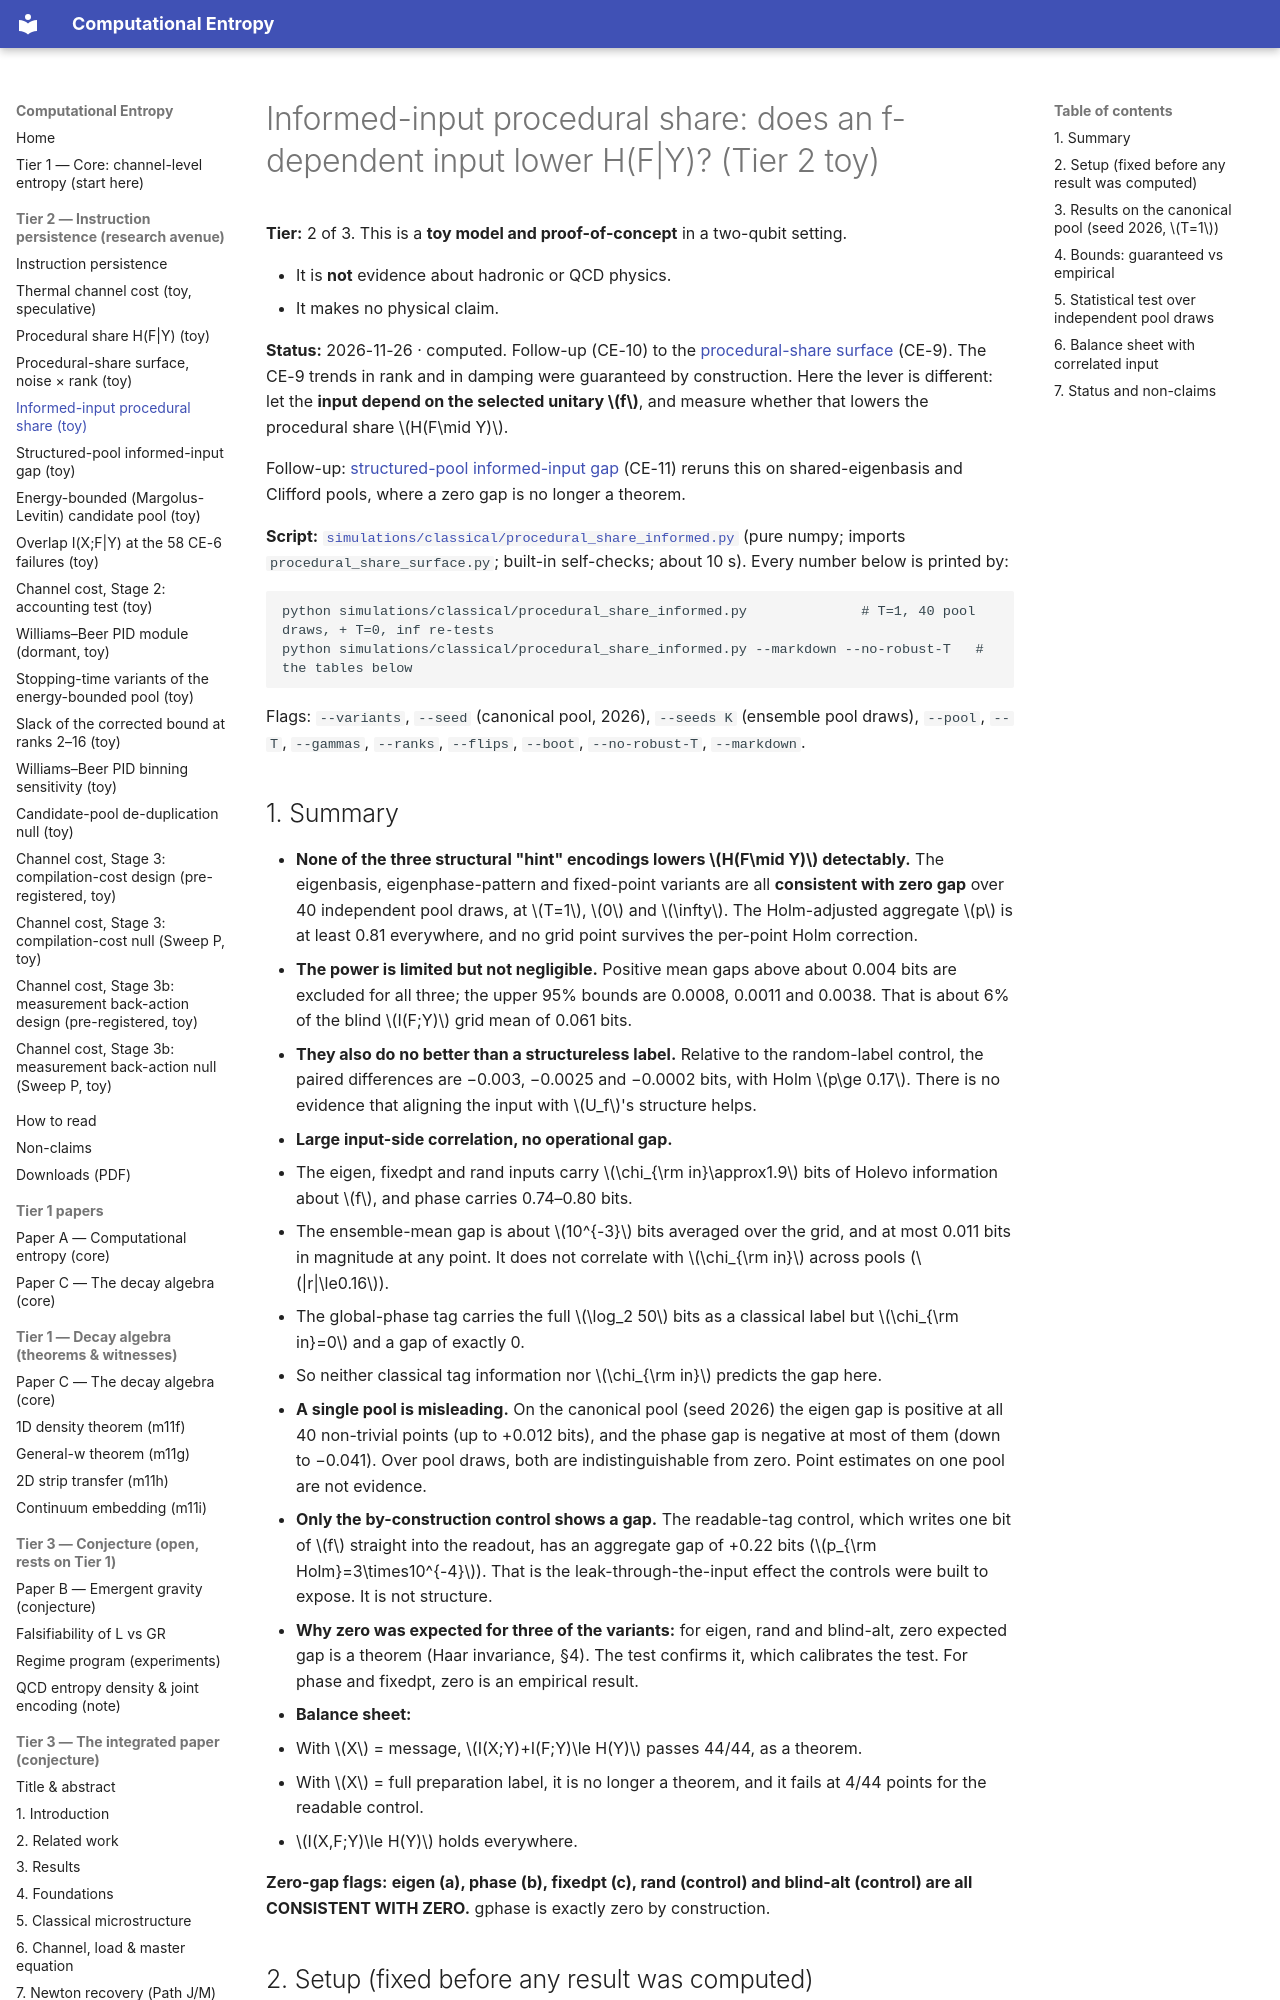

repository: cyotee/computational-entropy · page: procedural-share-informed/index.html · generator: mkdocs

# Informed-input procedural share: does an f-dependent input lower H(F|Y)? (Tier 2 toy)

**Tier:** 2 of 3. This is a **toy model and proof-of-concept** in a two-qubit setting.

- It is **not** evidence about hadronic or QCD physics.
- It makes no physical claim.

**Status:** 2026-11-26 · computed. Follow-up (CE-10) to the [procedural-share surface](procedural-share-surface.md) (CE-9). The CE-9 trends in rank and in damping were guaranteed by construction. Here the lever is different: let the **input depend on the selected unitary \(f\)**, and measure whether that lowers the procedural share \(H(F\mid Y)\).

Follow-up: [structured-pool informed-input gap](procedural-share-structured.md) (CE-11) reruns this on shared-eigenbasis and Clifford pools, where a zero gap is no longer a theorem.

**Script:** [`simulations/classical/procedural_share_informed.py`](https://github.com/cyotee/computational-entropy/blob/master/simulations/classical/procedural_share_informed.py) (pure numpy; imports `procedural_share_surface.py`; built-in self-checks; about 10 s). Every number below is printed by:

```
python simulations/classical/procedural_share_informed.py              # T=1, 40 pool draws, + T=0, inf re-tests
python simulations/classical/procedural_share_informed.py --markdown --no-robust-T   # the tables below
```

Flags: `--variants`, `--seed` (canonical pool, 2026), `--seeds K` (ensemble pool draws), `--pool`, `--T`, `--gammas`, `--ranks`, `--flips`, `--boot`, `--no-robust-T`, `--markdown`.
